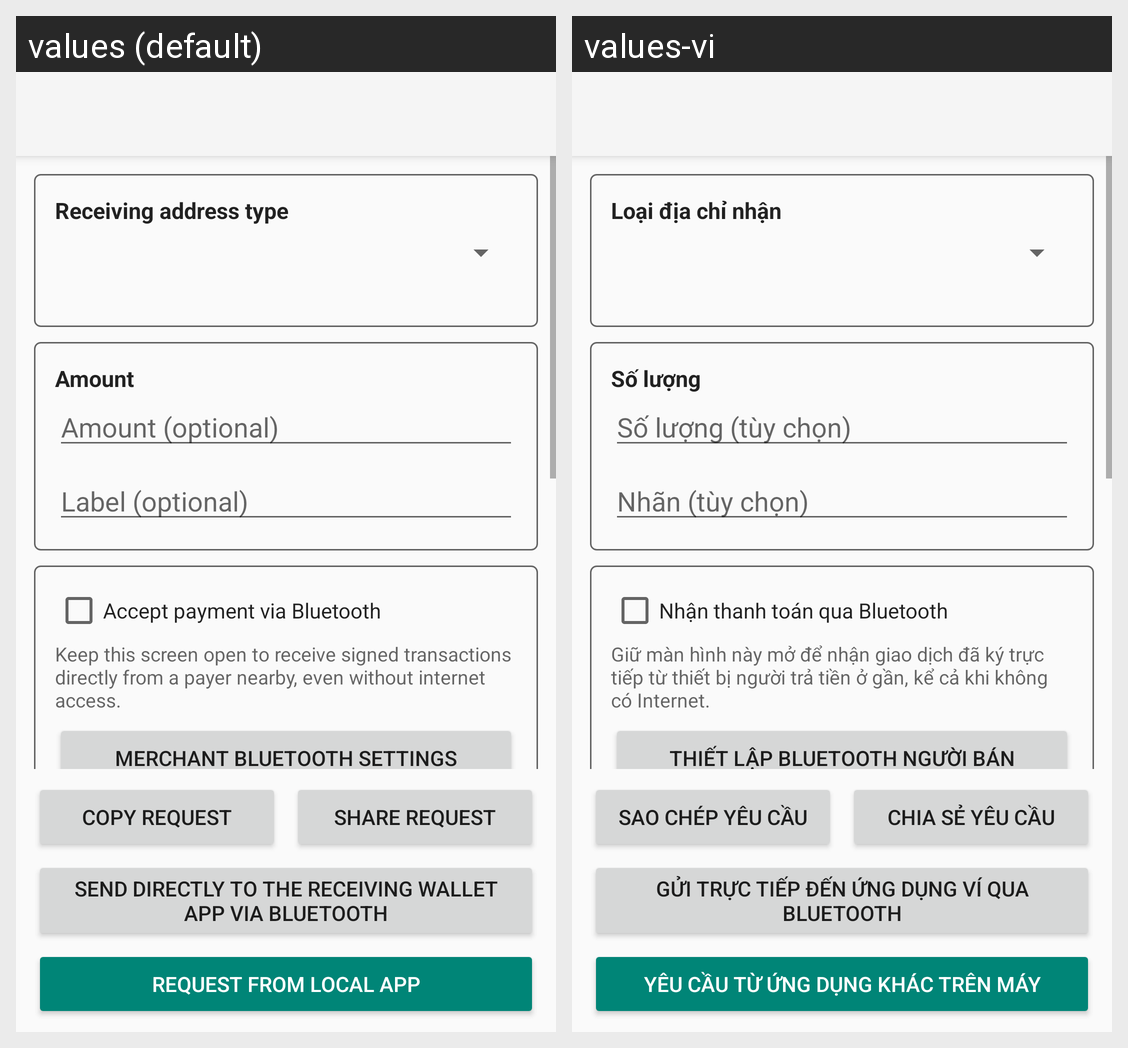

Strings drawn on this Android screen and how each of the app's shown locales translates them:
Android screen res/layout/activity_request_coins.xml rendered under 2 locales, left to right: values (default), values-vi. Device: Nexus 5 (rendered at 1080×1920; each locale shown at half size, 540×960, under a caption strip naming it); theme AppTheme.
Strings drawn on this screen, with the default value and each locale's value (text and hints the layout hard-codes, and strings that could not be matched under every locale, appear in the picture but are not listed):

request_address_type_title
  values: Receiving address type
  values-vi: Loại địa chỉ nhận

request_amount_label
  values: Amount
  values-vi: Số lượng

request_amount_optional
  values: Amount (optional)
  values-vi: Số lượng (tùy chọn)

request_label_optional
  values: Label (optional)
  values-vi: Nhãn (tùy chọn)

request_accept_bluetooth_payment
  values: Accept payment via Bluetooth
  values-vi: Nhận thanh toán qua Bluetooth

request_bluetooth_description
  values: Keep this screen open to receive signed transactions directly from a payer nearby, even without internet access.
  values-vi: Giữ màn hình này mở để nhận giao dịch đã ký trực tiếp từ thiết bị người trả tiền ở gần, kể cả khi không có Internet.

request_bluetooth_settings
  values: MERCHANT BLUETOOTH SETTINGS
  values-vi: THIẾT LẬP BLUETOOTH NGƯỜI BÁN

request_copy
  values: Copy request
  values-vi: Sao chép yêu cầu

request_share
  values: Share request
  values-vi: Chia sẻ yêu cầu

request_send_bluetooth_direct
  values: Send directly to the receiving wallet app via Bluetooth
  values-vi: Gửi trực tiếp đến ứng dụng ví qua Bluetooth

request_coins_options_local_app_title
  values: Request from local app
  values-vi: Yêu cầu từ ứng dụng khác trên máy
